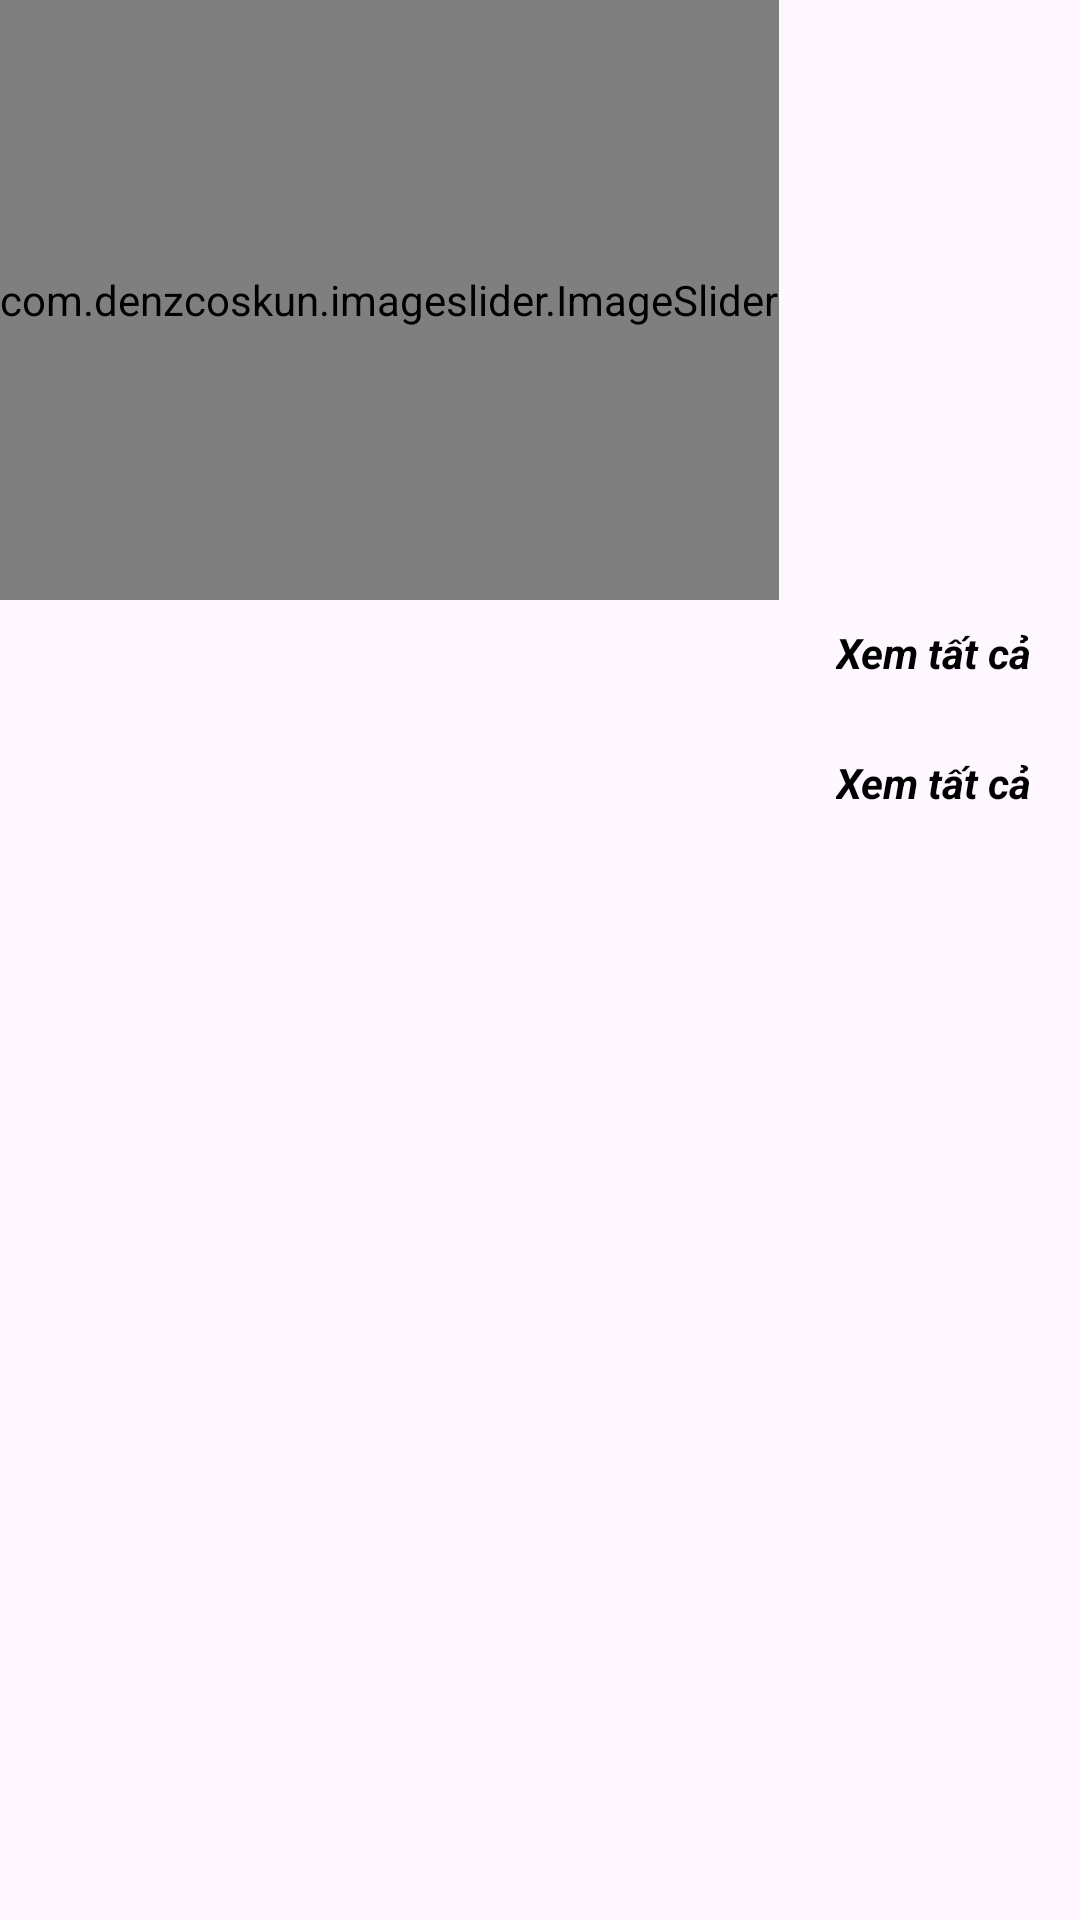

Layout XML and referenced resources for this Android screen:
<!-- AndroidManifest.xml: application theme Theme.Hoctap3 -->
<!-- res/layout/fragment_home.xml -->
<RelativeLayout xmlns:android="http://schemas.android.com/apk/res/android"
    xmlns:tools="http://schemas.android.com/tools"
    android:layout_width="match_parent"
    android:layout_height="match_parent"
    xmlns:app="http://schemas.android.com/apk/res-auto"
    tools:context=".fragment.HomeFragment">


    <com.denzcoskun.imageslider.ImageSlider
        android:id="@+id/image_slider_home"
        android:layout_width="wrap_content"
        android:layout_height="200dp"
        app:iss_auto_cycle="true"
        app:iss_period="1000"
        app:iss_delay="1000"
        app:iss_text_align="CENTER"/>


    <androidx.recyclerview.widget.RecyclerView
        android:id="@+id/rv_theloai_home"
        android:layout_width="match_parent"
        android:layout_height="wrap_content"
        android:layout_below="@+id/txt_all_theloai"
        android:padding="8dp"
        android:layout_marginTop="8dp"
        />


    <TextView
        android:layout_below="@+id/image_slider_home"
        android:id="@+id/txt_all_theloai"
        android:text="Xem tất cả"
        android:layout_width="wrap_content"
        android:layout_height="wrap_content"
        android:layout_alignParentEnd="true"
        android:layout_marginEnd="16dp"
        android:layout_marginTop="8dp"
        android:layout_marginBottom="-8dp"
        android:textColor="@android:color/black"
        android:textStyle="bold|italic"
        />
    <TextView
        android:layout_below="@+id/rv_theloai_home"
        android:id="@+id/txt_all_monan"
        android:text="Xem tất cả"
        android:layout_width="wrap_content"
        android:layout_height="wrap_content"
        android:layout_alignParentEnd="true"
        android:layout_marginEnd="16dp"
        android:layout_marginTop="8dp"
        android:layout_marginBottom="-8dp"
        android:textColor="@android:color/black"
        android:textStyle="bold|italic"/>


    <androidx.recyclerview.widget.RecyclerView
        android:id="@+id/rv_monan_home"
        android:layout_width="match_parent"
        android:layout_height="wrap_content"
        android:layout_below="@id/txt_all_monan"
        android:padding="8dp"
        android:layout_marginTop="8dp"/>
</RelativeLayout>
<!-- resources referenced by this layout -->
<resources>
  <style name="Theme.Hoctap3" parent="Base.Theme.Hoctap3" />
  <style name="Base.Theme.Hoctap3" parent="Theme.Material3.DayNight.NoActionBar">
          
          
      </style>
</resources>
